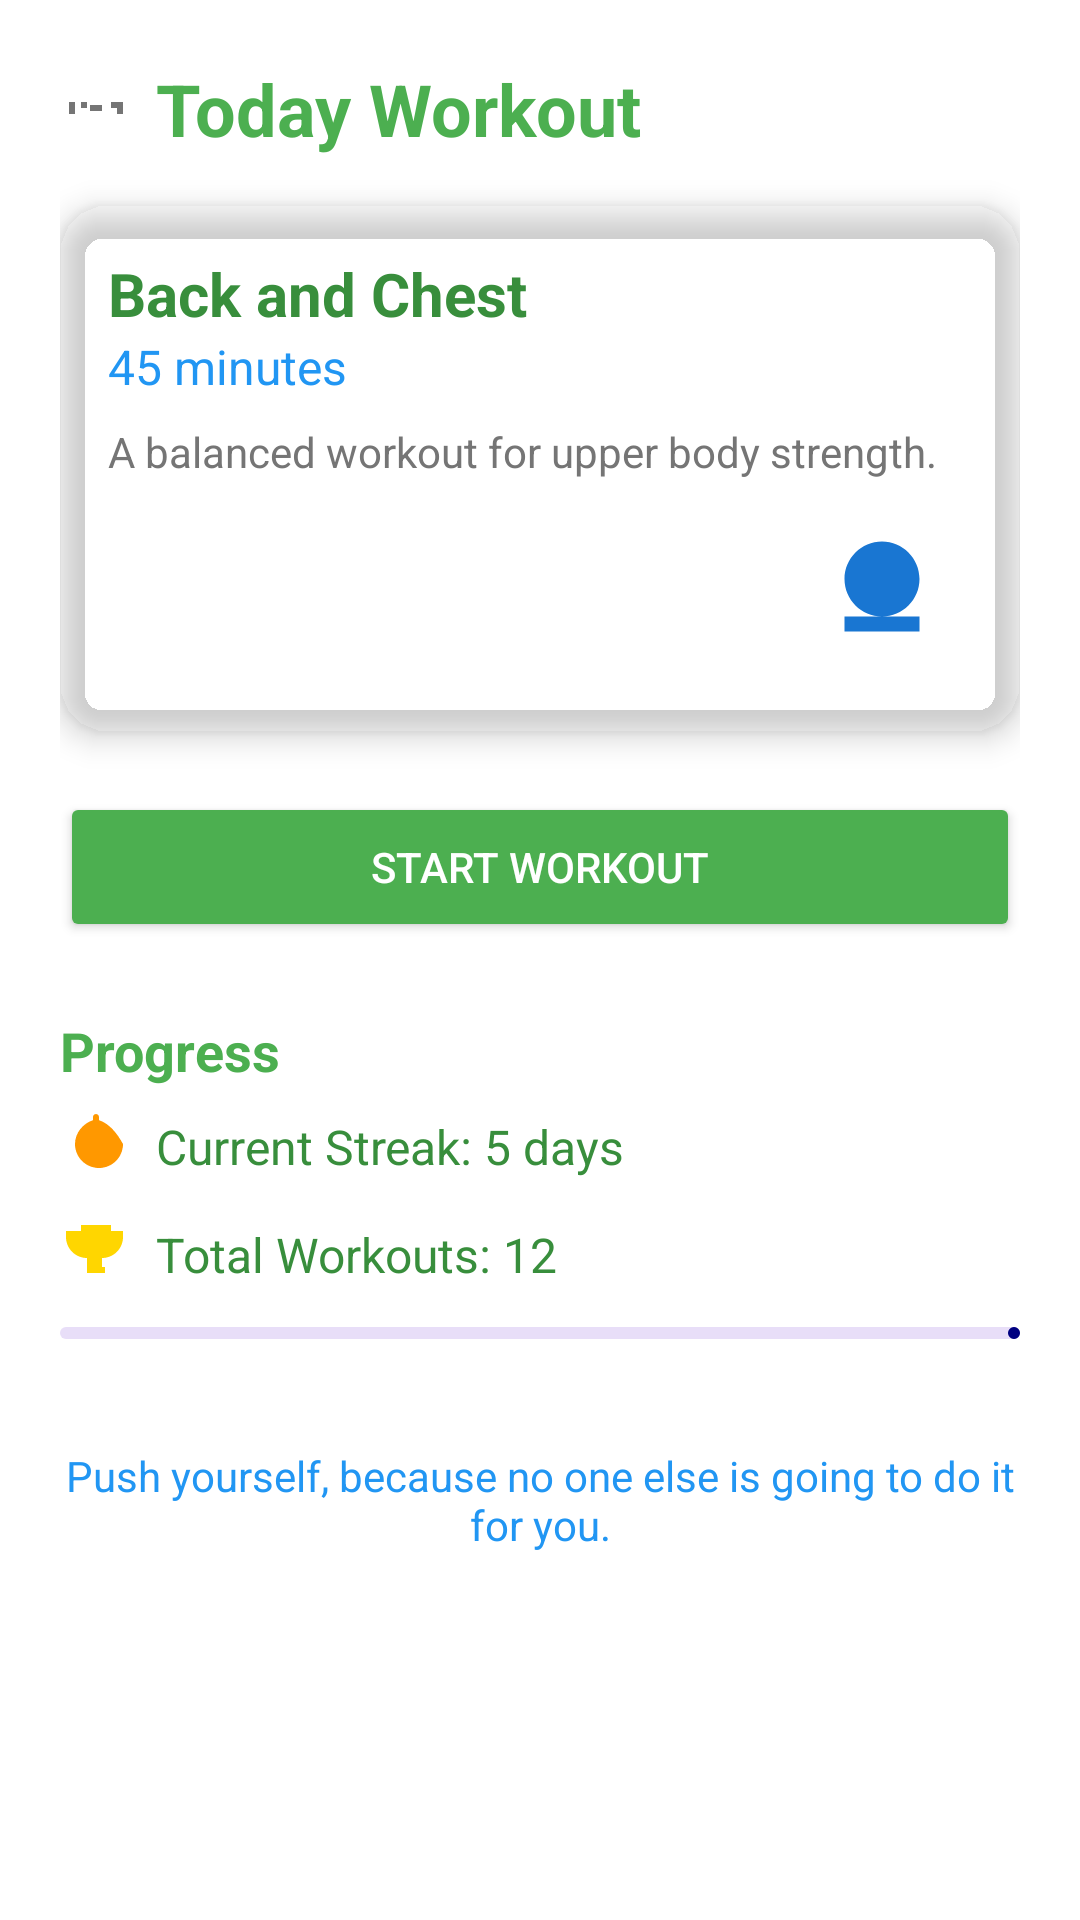

Write the Android layout XML for this screen, with the resource values it uses.
<!-- AndroidManifest.xml: application theme Theme.NutriflexInternship202425 -->
<!-- res/layout/fragment_daily_workout.xml -->
<?xml version="1.0" encoding="utf-8"?>
<ScrollView xmlns:android="http://schemas.android.com/apk/res/android"
    xmlns:app="http://schemas.android.com/apk/res-auto"
    xmlns:tools="http://schemas.android.com/tools"
    android:layout_width="match_parent"
    android:layout_height="match_parent"
    android:background="@color/background">

    <LinearLayout
        android:orientation="vertical"
        android:padding="20dp"
        android:layout_width="match_parent"
        android:layout_height="wrap_content">

        
        <TextView
            android:id="@+id/tvHeader"
            android:text="@string/daily_todays_workout"
            android:layout_width="wrap_content"
            android:layout_height="wrap_content"
            android:textSize="24sp"
            android:textStyle="bold"
            android:textColor="@color/primary"
            android:drawablePadding="8dp"
            android:layout_marginBottom="16dp"
            app:drawableStartCompat="@drawable/ic_dumbbell" />

        
        <androidx.cardview.widget.CardView
            android:layout_width="match_parent"
            android:layout_height="wrap_content"
            android:layout_marginBottom="20dp"
            app:cardBackgroundColor="@color/card_background_color"
            app:cardCornerRadius="16dp"
            app:cardElevation="6dp">

            <LinearLayout
                android:orientation="vertical"
                android:padding="16dp"
                android:layout_width="match_parent"
                android:layout_height="wrap_content">

                <TextView
                    android:id="@+id/tvWorkoutName"
                    android:text="Back and Chest"
                    android:textSize="20sp"
                    android:textStyle="bold"
                    android:textColor="@color/primary_dark"
                    android:layout_height="wrap_content"
                    android:layout_width="wrap_content"/>

                <TextView
                    android:id="@+id/tvWorkoutDuration"
                    android:text="45 minutes"
                    android:layout_height="wrap_content"
                    android:layout_width="wrap_content"
                    android:textSize="16sp"
                    android:textColor="@color/secondary"/>

                <TextView
                    android:id="@+id/tvWorkoutDesc"
                    android:layout_height="wrap_content"
                    android:layout_width="wrap_content"
                    android:text="A balanced workout for upper body strength."
                    android:textSize="14sp"
                    android:textColor="@color/text_secondary"
                    android:layout_marginTop="8dp"/>

                <ImageView
                    android:id="@+id/ivWorkoutImage"
                    android:contentDescription="@string/workout_image"
                    android:src="@drawable/ic_workout"
                    android:layout_width="60dp"
                    android:layout_height="60dp"
                    android:layout_gravity="end"
                    android:layout_marginTop="8dp"/>
            </LinearLayout>
        </androidx.cardview.widget.CardView>

        
        <Button
            android:id="@+id/btnStartWorkout"
            android:text="@string/daily_start_workout"
            style="@style/Widget.AppCompat.Button.Colored"
            android:backgroundTint="@color/primary"
            android:textColor="@android:color/white"
            android:layout_width="match_parent"
            android:layout_height="50dp"
            android:layout_marginBottom="24dp"
            android:layout_gravity="center"/>

        
        <TextView
            android:text="@string/daily_progress"
            android:textSize="18sp"
            android:textStyle="bold"
            android:layout_height="wrap_content"
            android:layout_width="wrap_content"
            android:textColor="@color/primary"
            android:layout_marginBottom="8dp"/>

        <LinearLayout
            android:orientation="horizontal"
            android:layout_width="match_parent"
            android:layout_height="wrap_content"
            android:gravity="center_vertical"
            android:layout_marginBottom="12dp"
            tools:ignore="UseCompoundDrawables">

            <ImageView
                android:contentDescription="@string/workout_streak"
                android:src="@drawable/ic_fire"
                android:layout_width="24dp"
                android:layout_height="24dp"/>
            <TextView
                android:id="@+id/tvStreak"
                android:text="Current Streak: 5 days"
                android:textSize="16sp"
                android:layout_height="wrap_content"
                android:layout_width="wrap_content"
                android:layout_marginStart="8dp"
                android:textColor="@color/primary_dark"/>
        </LinearLayout>

        <LinearLayout
            android:orientation="horizontal"
            android:layout_width="match_parent"
            android:layout_height="wrap_content"
            android:gravity="center_vertical"
            android:layout_marginBottom="12dp"
            tools:ignore="UseCompoundDrawables">

            <ImageView
                android:contentDescription="@string/total_workouts"
                android:src="@drawable/ic_trophy"
                android:layout_width="24dp"
                android:layout_height="24dp"/>
            <TextView
                android:id="@+id/tvTotalWorkouts"
                android:text="Total Workouts: 12"
                android:textSize="16sp"
                android:layout_height="wrap_content"
                android:layout_width="wrap_content"
                android:layout_marginStart="8dp"
                android:textColor="@color/primary_dark"/>
        </LinearLayout>

        
        <com.google.android.material.progressindicator.LinearProgressIndicator
            android:id="@+id/progressWeekly"
            android:layout_width="match_parent"
            android:layout_height="8dp"
            android:progress="70"
            android:max="100"
            style="@style/Widget.MaterialComponents.LinearProgressIndicator"
            android:layout_marginBottom="20dp"/>

        
        <TextView
            android:id="@+id/tvMotivation"
            android:text="@string/daily_motivation_quote"
            android:textSize="14sp"
            android:textColor="@color/secondary"
            android:layout_height="wrap_content"
            android:layout_width="wrap_content"
            android:gravity="center"
            android:layout_marginTop="16dp"
            android:layout_marginBottom="8dp"/>

    </LinearLayout>
</ScrollView>
<!-- resources referenced by this layout -->
<resources>
  <color name="background">#FFFFFF</color>
  <color name="card_background_color">#FF000000</color>
  <color name="primary">#4CAF50</color>
  <color name="primary_dark">#388E3C</color>
  <color name="secondary">#2196F3</color>
  <color name="text_secondary">#757575</color>
  <!-- drawable ic_dumbbell (drawable) -->
  <vector xmlns:android="http://schemas.android.com/apk/res/android"
      android:width="24dp"
      android:height="24dp"
      android:viewportWidth="24"
      android:viewportHeight="24">
      <path android:fillColor="#757575" android:pathData="M3,10v4h2v-4H3zm16,0v4h2v-4h-2zm-9,1v2h4v-2h-4zm-3,1h2v-2H7v2zm10,0h2v-2h-2v2z"/>
  </vector>
  <!-- drawable ic_fire (drawable) -->
  <vector xmlns:android="http://schemas.android.com/apk/res/android"
      android:width="24dp"
      android:height="24dp"
      android:viewportWidth="24"
      android:viewportHeight="24">
      <path android:fillColor="#FF9800" android:pathData="M13,3.06V2c0-0.55-0.45-1-1-1s-1,0.45-1,1v1.06C7.61,4.16,5,7.36,5,11c0,4.42,3.58,8,8,8s8-3.58,8-8C19,7.36,16.39,4.16,13,3.06z"/>
  </vector>
  <!-- drawable ic_trophy (drawable) -->
  <vector xmlns:android="http://schemas.android.com/apk/res/android"
      android:width="24dp"
      android:height="24dp"
      android:viewportWidth="24"
      android:viewportHeight="24">
      <path android:fillColor="#FFD600" android:pathData="M17,4V2H7v2H2v2c0,3.87 3.13,7 7,7v3H9v2h6v-2h-1v-3c3.87,0 7-3.13 7-7V4h-5z"/>
  </vector>
  <!-- drawable ic_workout (drawable) -->
  <vector xmlns:android="http://schemas.android.com/apk/res/android"
      android:width="24dp"
      android:height="24dp"
      android:viewportWidth="24"
      android:viewportHeight="24">
      <path android:fillColor="#1976D2" android:pathData="M7,17v-2h10v2H7zm5-12c-2.76,0-5,2.24-5,5 0,2.76 2.24,5 5,5s5-2.24 5-5C17,7.24 14.76,5 12,5z"/>
  </vector>
  <string name="daily_motivation_quote">Push yourself, because no one else is going to do it for you.</string>
  <string name="daily_progress">Progress</string>
  <string name="daily_start_workout">Start Workout</string>
  <string name="daily_todays_workout">Today Workout</string>
  <string name="total_workouts">Total Workouts</string>
  <string name="workout_image">Workout Image</string>
  <string name="workout_streak">Workout Streak</string>
  <style name="Theme.NutriflexInternship202425" parent="Base.Theme.NutriflexInternship202425" />
  <style name="Base.Theme.NutriflexInternship202425" parent="Theme.Material3.DayNight.NoActionBar">
          
          
          <item name="colorPrimary">@color/deep_blue</item>
          <item name="colorPrimaryVariant">@color/deep_navy</item>
          <item name="colorSecondary">@color/gray</item>
          <item name="android:colorBackground">@color/white</item>
          <item name="android:textColorPrimary">@color/black</item>
          <item name="android:textColorSecondary">@color/gray</item>
      </style>
  <color name="deep_blue">#FF000080</color>
  <color name="deep_navy">#FF000033</color>
  <color name="gray">#FF808080</color>
  <color name="white">#FFFFFFFF</color>
  <color name="black">#FF000000</color>
</resources>
